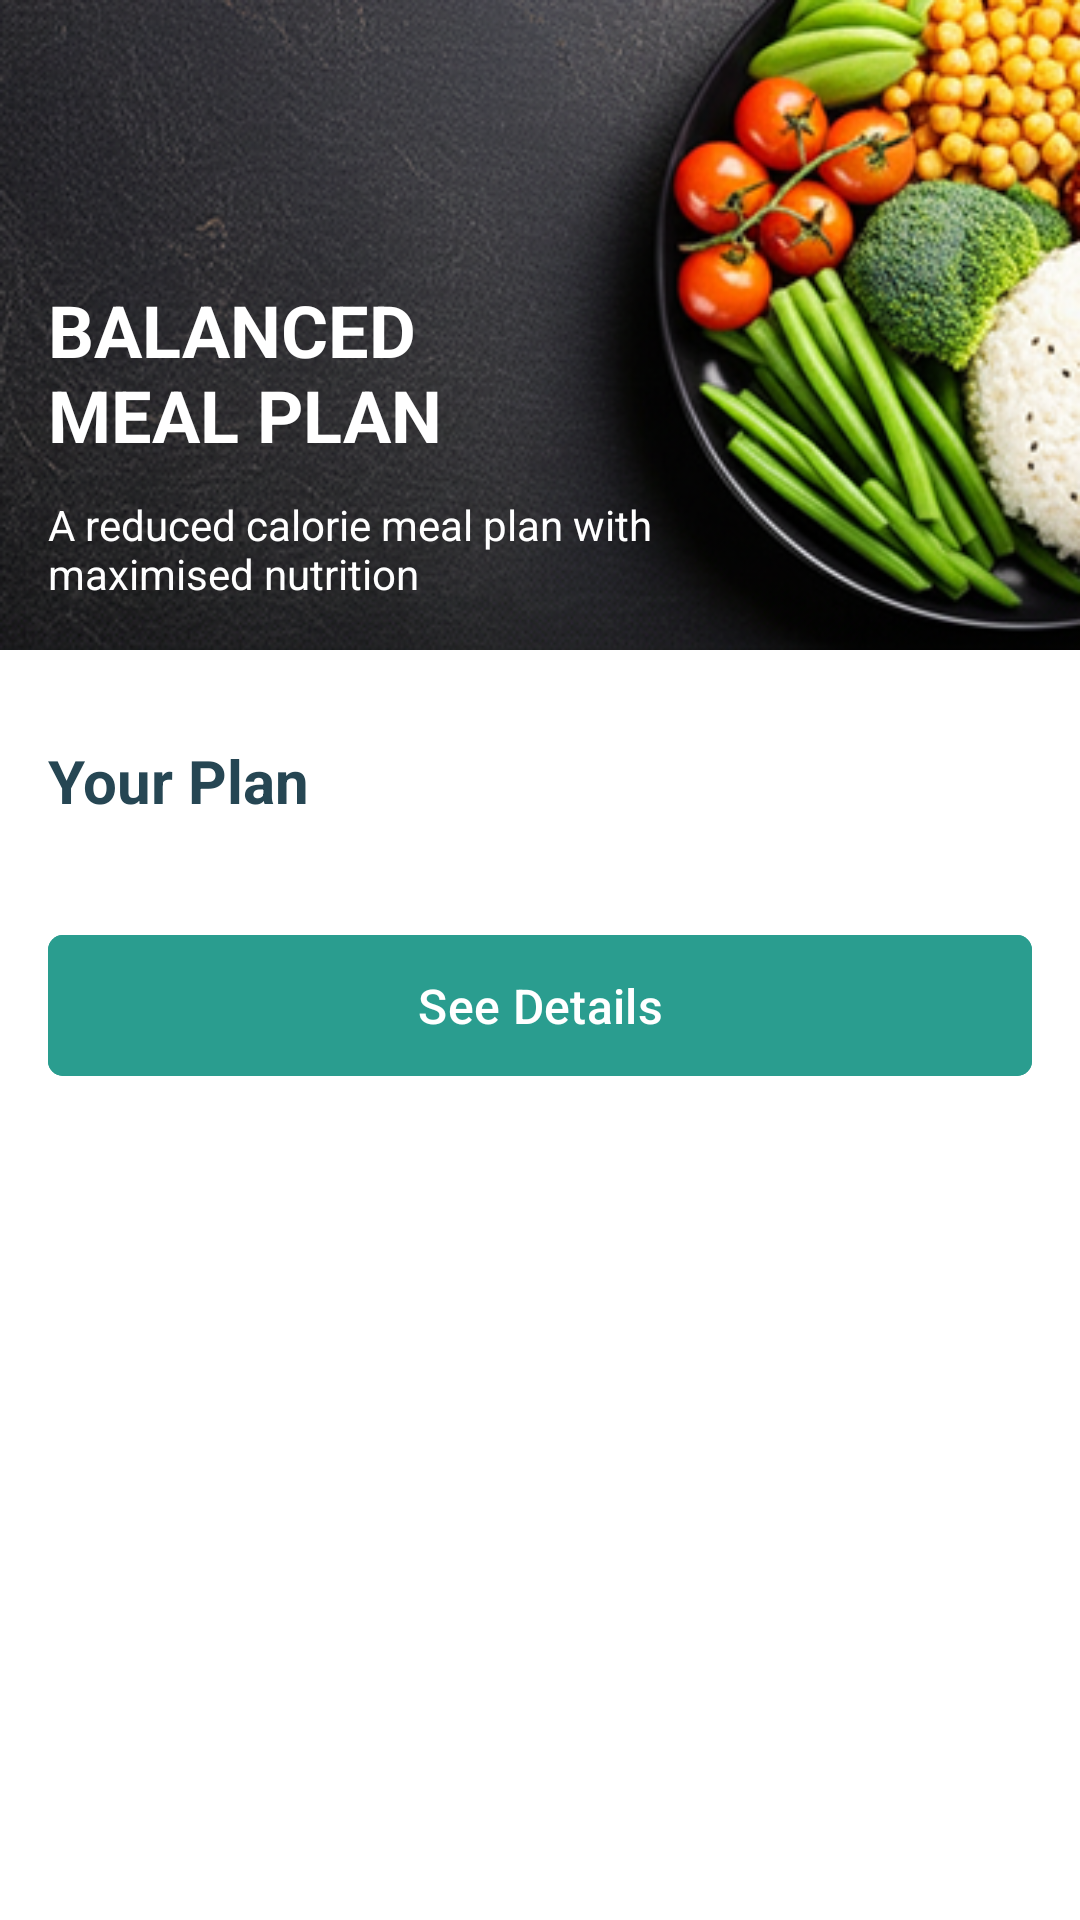

Write the Android layout XML for this screen, with the resource values it uses.
<!-- AndroidManifest.xml: application theme Theme.SEACatering -->
<!-- res/layout/fragment_meal.xml -->
<?xml version="1.0" encoding="utf-8"?>
<ScrollView xmlns:android="http://schemas.android.com/apk/res/android"
    xmlns:app="http://schemas.android.com/apk/res-auto"
    xmlns:tools="http://schemas.android.com/tools"
    android:layout_width="match_parent"
    android:layout_height="match_parent"
    tools:context=".ui.meal.MealFragment">

    <androidx.constraintlayout.widget.ConstraintLayout
        android:layout_width="match_parent"
        android:layout_height="wrap_content">

        <FrameLayout
            android:id="@+id/frameLayout"
            android:layout_width="match_parent"
            android:layout_height="wrap_content"
            app:layout_constraintEnd_toEndOf="parent"
            app:layout_constraintStart_toStartOf="parent"
            app:layout_constraintTop_toTopOf="parent">

            <ImageView
                android:layout_width="match_parent"
                android:layout_height="wrap_content"
                android:adjustViewBounds="true"
                android:scaleType="centerCrop"
                android:src="@drawable/healtyfood" />

            <LinearLayout
                android:layout_width="wrap_content"
                android:layout_height="wrap_content"
                android:layout_gravity="bottom|start"
                android:orientation="vertical"
                android:padding="16dp">

                <TextView
                    android:layout_width="wrap_content"
                    android:layout_height="wrap_content"
                    android:layout_gravity="bottom|start"
                    android:layout_marginBottom="11dp"
                    android:layout_weight="1"
                    android:text="@string/balanced_nmeal_plan"
                    android:textColor="@color/white"
                    android:textSize="24sp"
                    android:textStyle="bold" />

                <TextView
                    android:layout_width="wrap_content"
                    android:layout_height="wrap_content"
                    android:layout_weight="1"
                    android:text="@string/a_reduced_calorie_meal_plan_with_nmaximised_nutrition"
                    android:textColor="@color/white"
                    android:textSize="14sp"
                    android:textStyle="normal" />
            </LinearLayout>
        </FrameLayout>

        <TextView
            android:id="@+id/textView14"
            android:layout_width="wrap_content"
            android:layout_height="wrap_content"
            android:layout_marginStart="16dp"
            android:layout_marginTop="30dp"
            android:text="@string/your_plan"
            android:textColor="@color/blueDark"
            android:textSize="20sp"
            android:textStyle="bold"
            app:layout_constraintStart_toStartOf="parent"
            app:layout_constraintTop_toBottomOf="@id/frameLayout" />

        <androidx.recyclerview.widget.RecyclerView
            android:id="@+id/rv_mealPlan"
            android:layout_width="match_parent"
            android:layout_height="wrap_content"
            android:padding="2dp"
            app:layout_constraintEnd_toEndOf="parent"
            app:layout_constraintStart_toStartOf="parent"
            app:layout_constraintTop_toBottomOf="@id/textView14" />

        <ProgressBar
            android:id="@+id/progressBar"
            android:layout_width="wrap_content"
            android:layout_height="wrap_content"
            android:visibility="gone"
            app:layout_constraintEnd_toEndOf="parent"
            app:layout_constraintStart_toStartOf="parent"
            app:layout_constraintTop_toBottomOf="@id/rv_mealPlan" />

        <com.google.android.material.button.MaterialButton
            android:id="@+id/updateButton"
            android:layout_marginStart="16dp"
            android:layout_marginEnd="16dp"
            android:layout_width="match_parent"
            android:layout_height="55dp"
            android:layout_marginTop="30dp"
            android:backgroundTint="@color/green"
            android:text="@string/see_details"
            android:textSize="16sp"
            app:cornerRadius="5dp"
            app:layout_constraintEnd_toEndOf="parent"
            app:layout_constraintStart_toStartOf="parent"
            app:layout_constraintTop_toBottomOf="@id/rv_mealPlan" />

        <View
            android:layout_width="wrap_content"
            android:layout_height="wrap_content"
            app:layout_constraintBottom_toBottomOf="parent"
            app:layout_constraintTop_toBottomOf="@id/updateButton"
            app:layout_constraintStart_toStartOf="parent"
            android:layout_marginBottom="30dp"
            app:layout_constraintEnd_toEndOf="parent" />
    </androidx.constraintlayout.widget.ConstraintLayout>
</ScrollView>
<!-- resources referenced by this layout -->
<resources>
  <color name="blueDark">#264653</color>
  <color name="green">#2A9D8F</color>
  <color name="white">#FFFFFFFF</color>
  <!-- drawable healtyfood: png bitmap (drawable, 189066 bytes) -->
  <string name="a_reduced_calorie_meal_plan_with_nmaximised_nutrition">A reduced calorie meal plan with\nmaximised nutrition</string>
  <string name="balanced_nmeal_plan">BALANCED\nMEAL PLAN</string>
  <string name="see_details">See Details</string>
  <string name="your_plan">Your Plan</string>
  <style name="Theme.SEACatering" parent="Base.Theme.SEACatering" />
  <style name="Base.Theme.SEACatering" parent="Theme.Material3.Light.NoActionBar">
          
          <item name="android:windowBackground">@color/white</item>
          <item name="android:colorBackground">@color/white</item>
          <item name="android:statusBarColor">@color/blueDark</item>
      </style>
</resources>
